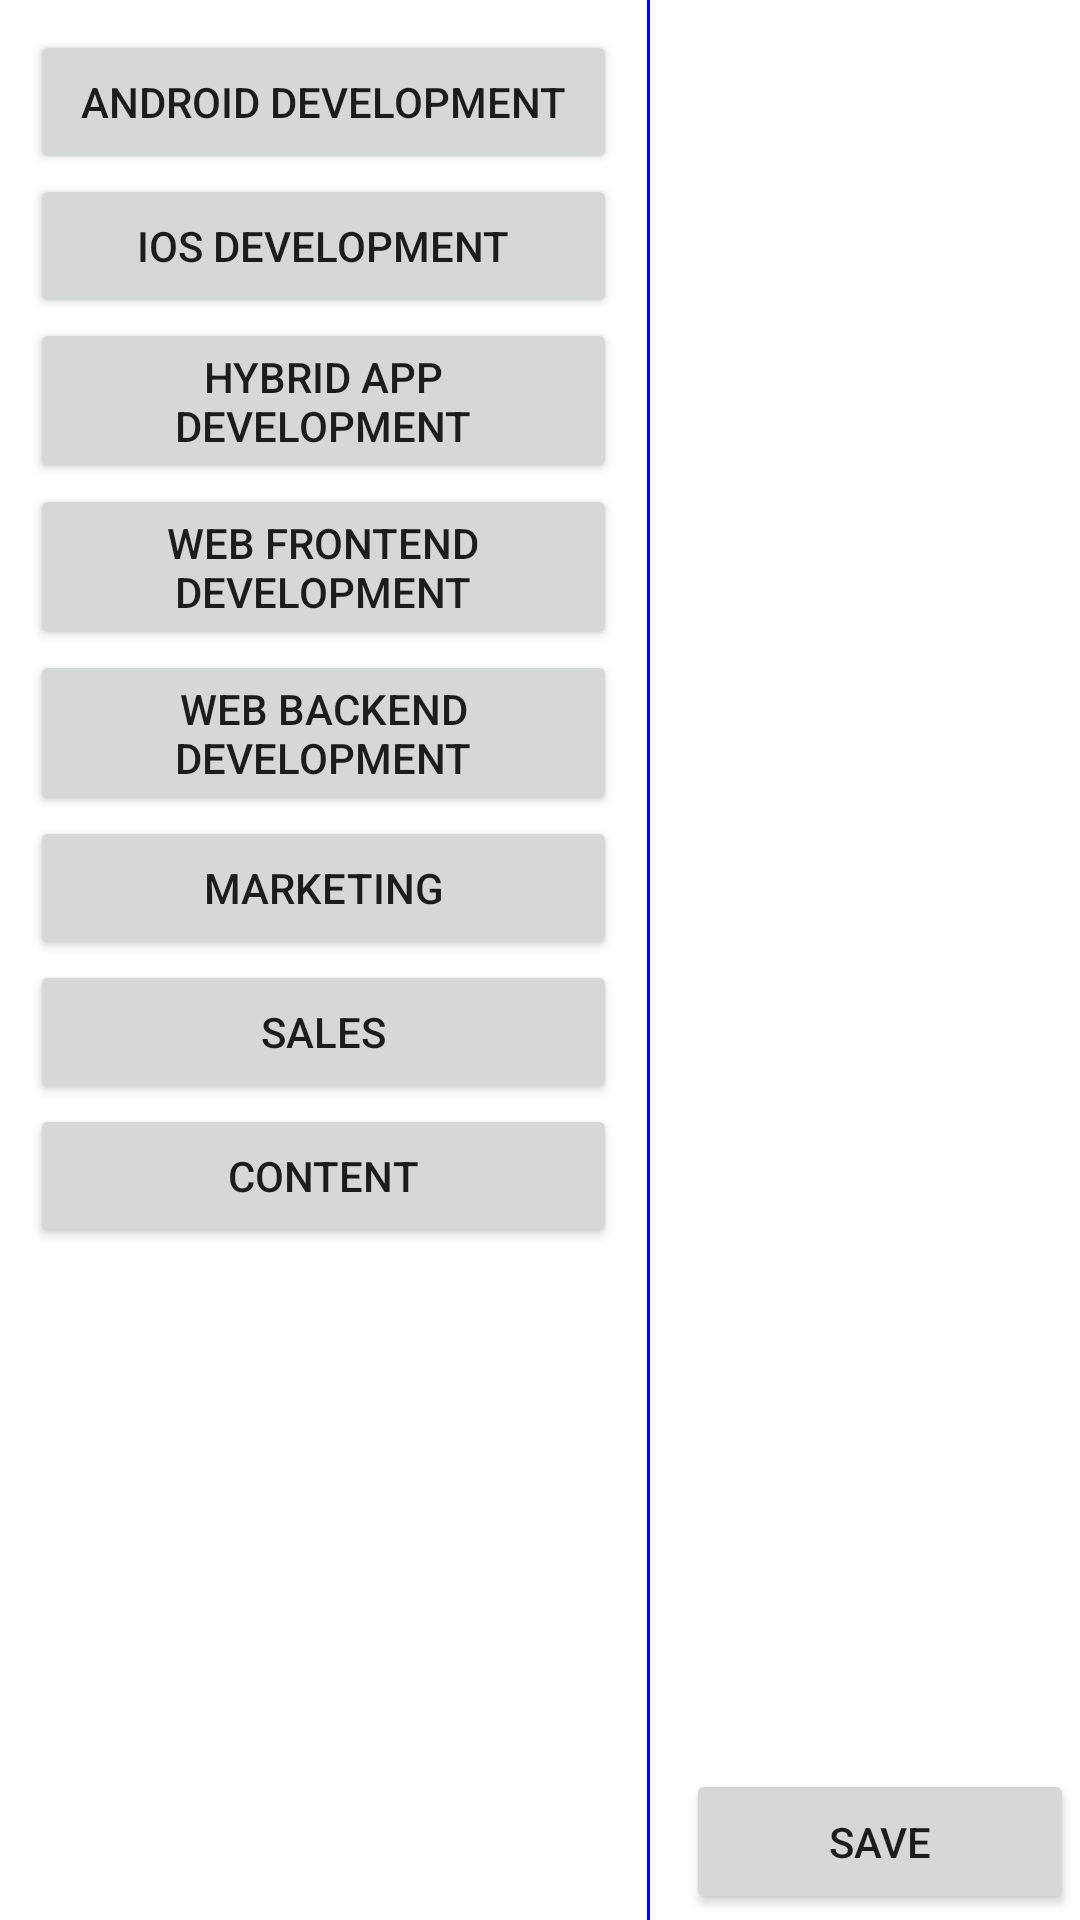

Reconstruct the res/layout file that produces this screen, plus the resources it refers to.
<!-- AndroidManifest.xml: application theme Theme.Prect -->
<!-- res/layout/activity_second_screen.xml -->
<?xml version="1.0" encoding="utf-8"?>
<LinearLayout xmlns:android="http://schemas.android.com/apk/res/android"
    xmlns:app="http://schemas.android.com/apk/res-auto"
    xmlns:tools="http://schemas.android.com/tools"
    android:layout_width="match_parent"
    android:layout_height="match_parent"
    tools:context=".SecondScreen">

    <LinearLayout
        android:layout_width="match_parent"
        android:layout_height="match_parent"
        android:layout_weight="1"
        android:id="@+id/firstHalf"
        android:layout_marginTop="10dp"
        android:layout_marginLeft="10dp"
        android:layout_marginRight="10dp"
        android:orientation="vertical">


        <Button
            android:layout_width="match_parent"
            android:layout_height="wrap_content"
            android:id="@+id/rd1"
            android:text="Android Development"/>
        <Button
            android:layout_width="match_parent"
            android:layout_height="wrap_content"
            android:id="@+id/rd2"
            android:text="Ios Development"/>
        <Button
            android:layout_width="match_parent"
            android:layout_height="wrap_content"
            android:id="@+id/rd3"
            android:text="Hybrid App Development"/>

        <Button
            android:layout_width="match_parent"
            android:layout_height="wrap_content"
            android:id="@+id/rd4"
            android:text="Web FrontEnd Development"/>

        <Button
            android:layout_width="match_parent"
            android:layout_height="wrap_content"
            android:id="@+id/rd5"
            android:text="Web BackEnd Development"/>
        <Button
            android:layout_width="match_parent"
            android:layout_height="wrap_content"
            android:id="@+id/rd6"
            android:text="Marketing"/>
        <Button
            android:layout_width="match_parent"
            android:layout_height="wrap_content"
            android:id="@+id/rd7"
            android:text="Sales"/>
        <Button
            android:layout_width="match_parent"
            android:layout_height="wrap_content"
            android:id="@+id/rd8"
            android:text="Content"/>










    </LinearLayout>
    <View
        android:layout_width="1dp"
        android:layout_height="match_parent"
        android:background="#FF0000FF" />

    <LinearLayout
        android:layout_width="match_parent"
        android:layout_height="match_parent"
        android:layout_weight="1.5"
        android:layout_marginTop="10dp"
        android:layout_marginLeft="10dp"
        android:id="@+id/secondHalf"
        android:orientation="vertical" >
        <androidx.recyclerview.widget.RecyclerView
            android:layout_width="match_parent"
            android:layout_height="match_parent"
            android:layout_weight="1"
            android:id="@+id/recyclerView"/>

        <Button
            android:layout_width="match_parent"
            android:layout_height="match_parent"
            android:layout_weight="11"
            android:layout_gravity="bottom"
            android:layout_margin="2dp"
            android:text="Save"/>
    </LinearLayout>

</LinearLayout>
<!-- resources referenced by this layout -->
<resources>
  <style name="Theme.Prect" parent="Theme.MaterialComponents.DayNight.NoActionBar">
          
          <item name="colorPrimary">@color/purple_500</item>
          <item name="colorPrimaryVariant">@color/purple_700</item>
          <item name="colorOnPrimary">@color/white</item>
          
          <item name="colorSecondary">@color/teal_200</item>
          <item name="colorSecondaryVariant">@color/teal_700</item>
          <item name="colorOnSecondary">@color/black</item>
          
          <item name="android:statusBarColor" tools:targetApi="l">@color/status_bar</item>
  
          <item name="android:navigationBarColor" tools:targetApi="l">@color/navigation_bar</item>
  
  
  
      </style>
  <color name="purple_500">#FF6200EE</color>
  <color name="purple_700">#FF3700B3</color>
  <color name="white">#FFFFFFFF</color>
  <color name="teal_200">#FF03DAC5</color>
  <color name="teal_700">#FF018786</color>
  <color name="black">#FF000000</color>
  <color name="status_bar">#fbfbff</color>
  <color name="navigation_bar">#dbe9f7</color>
</resources>
